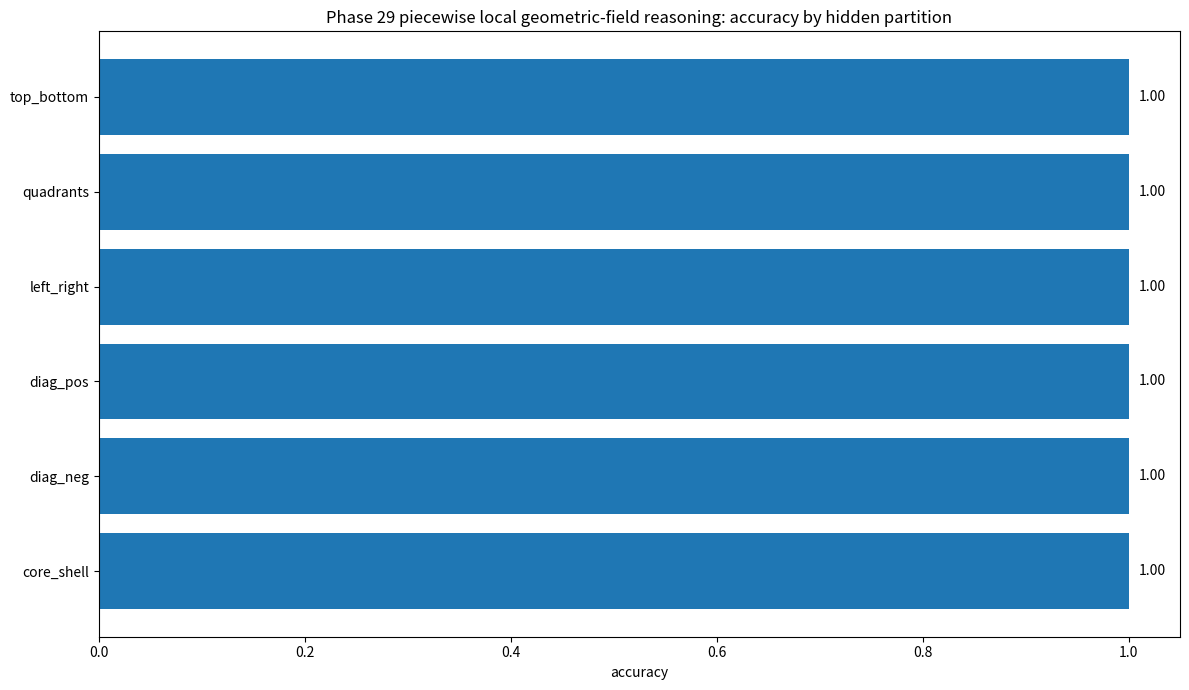
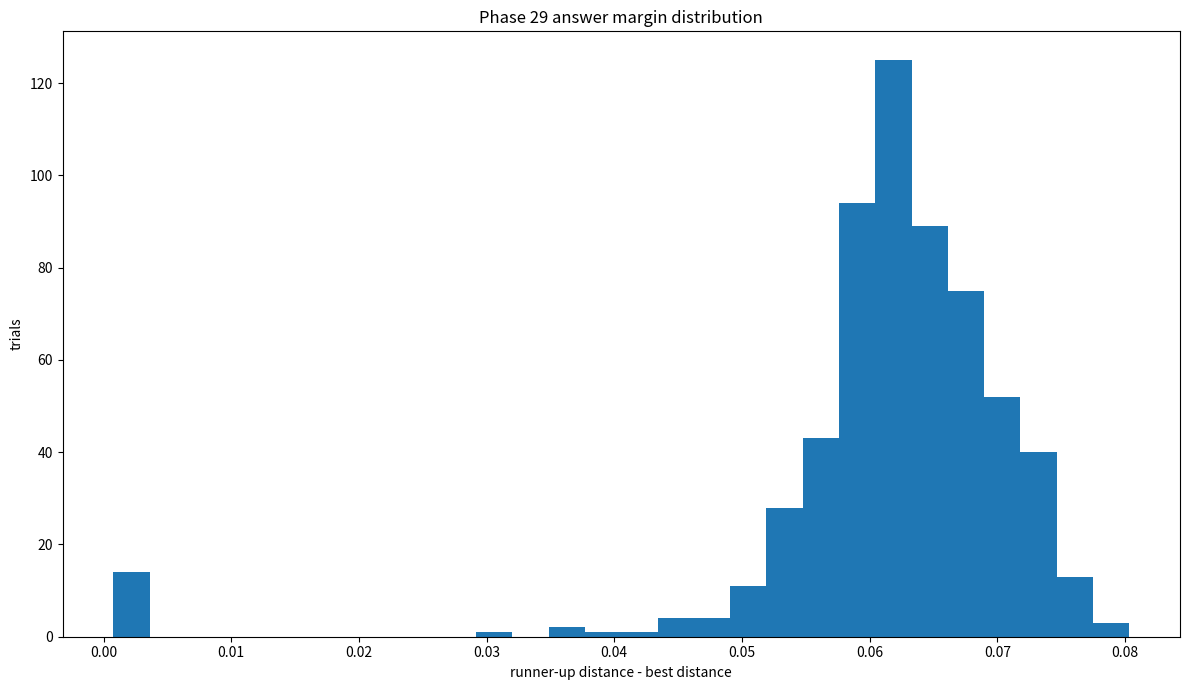
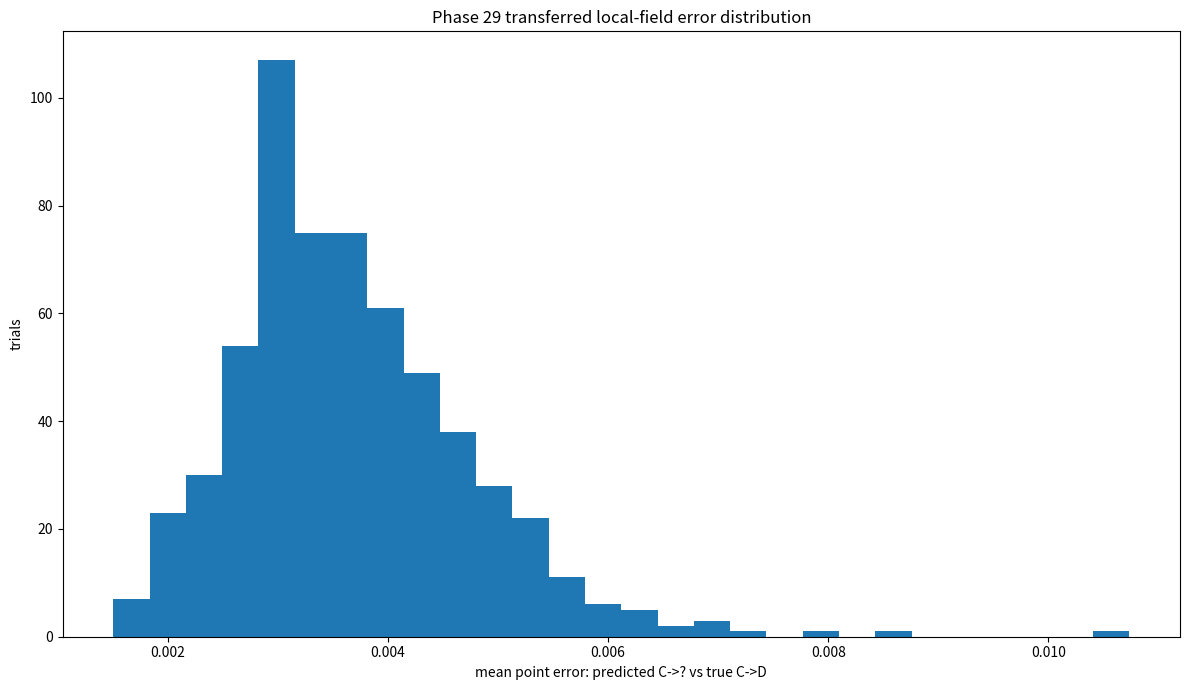

Write the Python code that produced these figures, in order.
#!/usr/bin/env python3
# -*- coding: utf-8 -*-
"""
Phase 29 — Piecewise local geometric-field reasoner (basic32)

Purpose
-------
Phase 27 proved that a discrete named geometric operator can be recovered from
shape relation A->B and transferred to C->?.

Phase 28 removed the named operator and inferred a continuous whole-object field.

Phase 29 moves one level closer to BBIT geometric thought: the system must infer
that one object can contain multiple local transformation fields at once.

The solver is not told the hidden family label. It sees only point geometry:
    A, B, C, candidate answers
and must infer which local partition/field best explains A->B, then transfer that
piecewise relation onto C.

This is a tokenless-reasoning seed test because the useful object is not a word,
operator name, or route label. The useful object is a relation of relations:
    local region -> local affine field -> recomposed whole answer.

Outputs are written to E:\BBIT\outputs_basic32 when available.
"""

from __future__ import annotations

import argparse
import json
import math
import os
import random
from dataclasses import dataclass
from pathlib import Path
from typing import Callable, Dict, Iterable, List, Tuple

import numpy as np
import pandas as pd

try:
    import matplotlib.pyplot as plt
except Exception:  # pragma: no cover
    plt = None

PHASE = "29"
TITLE = "Piecewise local geometric-field reasoner"
FINGERPRINT = "phase29_piecewise_local_field_reasoning_basic32"

N_POINTS = 32
EPS = 1.0e-9


# -----------------------------------------------------------------------------
# Paths
# -----------------------------------------------------------------------------


def default_root() -> Path:
    e_root = Path(r"E:\BBIT")
    if e_root.exists():
        return e_root
    # If run from E:\BBIT\bbit_geomlang, parent is likely E:\BBIT.
    here = Path.cwd()
    if here.name.lower() == "bbit_geomlang":
        return here.parent
    return here


def ensure_outputs(root: Path) -> Path:
    out = root / "outputs_basic32"
    out.mkdir(parents=True, exist_ok=True)
    return out


# -----------------------------------------------------------------------------
# Geometry generation
# -----------------------------------------------------------------------------


def make_base_shape(rng: np.random.Generator, n: int = N_POINTS) -> np.ndarray:
    """Structured random point cloud with enough coverage for local partitions."""
    # 24 points around a perturbed double ring + 8 interior points.
    outer_n = 20
    inner_n = n - outer_n
    theta = np.linspace(0.0, 2.0 * np.pi, outer_n, endpoint=False)
    theta += rng.normal(0.0, 0.035, size=outer_n)
    rx = 1.0 + rng.normal(0.0, 0.035, size=outer_n)
    ry = 0.72 + rng.normal(0.0, 0.035, size=outer_n)
    outer = np.column_stack([rx * np.cos(theta), ry * np.sin(theta)])

    inner = rng.normal(0.0, 0.34, size=(inner_n, 2))
    pts = np.vstack([outer, inner])

    # Apply small whole-shape rotation and translation so partitions are not tied
    # to a trivial canonical orientation.
    ang = rng.uniform(-0.20, 0.20)
    R = rot(ang)
    pts = pts @ R.T
    pts += rng.normal(0.0, 0.025, size=(1, 2))
    return pts.astype(float)


def rot(a: float) -> np.ndarray:
    c, s = math.cos(a), math.sin(a)
    return np.array([[c, -s], [s, c]], dtype=float)


def affine_from_params(scale_x: float, scale_y: float, angle: float, shear_x: float, shear_y: float, tx: float, ty: float) -> Tuple[np.ndarray, np.ndarray]:
    S = np.array([[scale_x, 0.0], [0.0, scale_y]], dtype=float)
    Sh = np.array([[1.0, shear_x], [shear_y, 1.0]], dtype=float)
    M = rot(angle) @ Sh @ S
    t = np.array([tx, ty], dtype=float)
    return M, t


def apply_affine(x: np.ndarray, M: np.ndarray, t: np.ndarray) -> np.ndarray:
    return x @ M.T + t


# -----------------------------------------------------------------------------
# Partitions: these are geometric possibilities, not semantic labels given to the
# solver. The solver enumerates them and picks the one with best measured fit.
# -----------------------------------------------------------------------------


def seg_global(p: np.ndarray) -> np.ndarray:
    return np.zeros(len(p), dtype=int)


def seg_lr(p: np.ndarray) -> np.ndarray:
    med = float(np.median(p[:, 0]))
    return (p[:, 0] > med).astype(int)


def seg_tb(p: np.ndarray) -> np.ndarray:
    med = float(np.median(p[:, 1]))
    return (p[:, 1] > med).astype(int)


def seg_diag_pos(p: np.ndarray) -> np.ndarray:
    v = p[:, 0] + p[:, 1]
    return (v > np.median(v)).astype(int)


def seg_diag_neg(p: np.ndarray) -> np.ndarray:
    v = p[:, 0] - p[:, 1]
    return (v > np.median(v)).astype(int)


def seg_quadrant(p: np.ndarray) -> np.ndarray:
    mx, my = float(np.median(p[:, 0])), float(np.median(p[:, 1]))
    return (p[:, 0] > mx).astype(int) + 2 * (p[:, 1] > my).astype(int)


def seg_core_shell(p: np.ndarray) -> np.ndarray:
    c = p.mean(axis=0, keepdims=True)
    r = np.linalg.norm(p - c, axis=1)
    return (r > np.median(r)).astype(int)


SEGMENTERS: Dict[str, Callable[[np.ndarray], np.ndarray]] = {
    "global": seg_global,
    "left_right": seg_lr,
    "top_bottom": seg_tb,
    "diag_pos": seg_diag_pos,
    "diag_neg": seg_diag_neg,
    "quadrants": seg_quadrant,
    "core_shell": seg_core_shell,
}

HIDDEN_FAMILIES = ["left_right", "top_bottom", "diag_pos", "diag_neg", "quadrants", "core_shell"]


# -----------------------------------------------------------------------------
# Hidden piecewise fields
# -----------------------------------------------------------------------------


def family_transforms(family: str, rng: np.random.Generator, n_regions: int) -> List[Tuple[np.ndarray, np.ndarray]]:
    """Create coherent but different affine fields per region."""
    transforms: List[Tuple[np.ndarray, np.ndarray]] = []

    if family == "left_right":
        params = [
            (0.92, 1.08, rng.uniform(-0.16, -0.06), -0.12, 0.03, -0.11, 0.04),
            (1.08, 0.94, rng.uniform(0.06, 0.16), 0.10, -0.02, 0.12, -0.03),
        ]
    elif family == "top_bottom":
        params = [
            (1.05, 0.90, rng.uniform(0.04, 0.14), 0.04, -0.10, 0.02, -0.11),
            (0.95, 1.12, rng.uniform(-0.14, -0.04), -0.04, 0.11, -0.02, 0.12),
        ]
    elif family == "diag_pos":
        params = [
            (0.96, 1.10, rng.uniform(-0.12, -0.04), 0.13, 0.00, -0.07, 0.08),
            (1.10, 0.96, rng.uniform(0.04, 0.12), -0.12, 0.02, 0.08, -0.07),
        ]
    elif family == "diag_neg":
        params = [
            (1.10, 0.96, rng.uniform(-0.10, -0.03), -0.02, -0.12, 0.08, 0.07),
            (0.96, 1.10, rng.uniform(0.03, 0.10), 0.02, 0.12, -0.08, -0.07),
        ]
    elif family == "core_shell":
        params = [
            (0.86, 0.86, rng.uniform(-0.10, 0.10), 0.03, -0.03, 0.00, 0.00),
            (1.14, 1.05, rng.uniform(0.11, 0.24), -0.08, 0.06, 0.02, -0.02),
        ]
    elif family == "quadrants":
        params = [
            (0.92, 1.06, -0.13, -0.10, 0.02, -0.08, -0.05),
            (1.08, 0.96, 0.10, 0.08, -0.02, 0.09, -0.04),
            (1.04, 1.10, -0.08, 0.04, 0.09, -0.07, 0.08),
            (0.95, 0.91, 0.15, -0.05, -0.08, 0.08, 0.07),
        ]
    else:
        raise ValueError(f"unknown hidden family: {family}")

    for p in params[:n_regions]:
        M, t = affine_from_params(*p)
        # Tiny per-trial perturbation prevents memorized constants while keeping
        # the local field recoverable from A->B.
        M = M + rng.normal(0.0, 0.006, size=(2, 2))
        t = t + rng.normal(0.0, 0.006, size=(2,))
        transforms.append((M, t))
    return transforms


def apply_piecewise(points: np.ndarray, seg: np.ndarray, transforms: List[Tuple[np.ndarray, np.ndarray]], noise: float, rng: np.random.Generator) -> np.ndarray:
    out = np.zeros_like(points)
    for k, (M, t) in enumerate(transforms):
        mask = seg == k
        if np.any(mask):
            out[mask] = apply_affine(points[mask], M, t)
    if noise > 0:
        out += rng.normal(0.0, noise, size=out.shape)
    return out


# -----------------------------------------------------------------------------
# Inference
# -----------------------------------------------------------------------------


@dataclass
class LocalModel:
    segmenter_name: str
    residual: float
    complexity: int
    transforms: Dict[int, Tuple[np.ndarray, np.ndarray]]
    score: float


def fit_affine(src: np.ndarray, dst: np.ndarray) -> Tuple[np.ndarray, np.ndarray, float]:
    """Least-squares affine fit dst ~= src @ M.T + t."""
    if len(src) < 3:
        # Degenerate local patch: fallback to translation by centroids.
        M = np.eye(2)
        t = dst.mean(axis=0) - src.mean(axis=0)
        pred = apply_affine(src, M, t)
        return M, t, float(np.mean(np.linalg.norm(pred - dst, axis=1)))

    X = np.column_stack([src, np.ones(len(src))])  # n x 3
    # Solve X @ W ~= dst, where W is 3 x 2. M = W[:2].T, t = W[2]
    W, *_ = np.linalg.lstsq(X, dst, rcond=None)
    M = W[:2, :].T
    t = W[2, :]
    pred = apply_affine(src, M, t)
    residual = float(np.mean(np.linalg.norm(pred - dst, axis=1)))
    return M, t, residual


def fit_local_model(A: np.ndarray, B: np.ndarray, segmenter_name: str) -> LocalModel:
    seg = SEGMENTERS[segmenter_name](A)
    transforms: Dict[int, Tuple[np.ndarray, np.ndarray]] = {}
    pred = np.zeros_like(B)
    for k in sorted(set(int(x) for x in seg)):
        mask = seg == k
        M, t, _ = fit_affine(A[mask], B[mask])
        transforms[k] = (M, t)
        pred[mask] = apply_affine(A[mask], M, t)

    residual = float(np.mean(np.linalg.norm(pred - B, axis=1)))
    complexity = len(transforms)
    # Complexity penalty keeps four-region models from winning every trial by
    # overfitting tiny noise. It is deliberately small: local truth should still win.
    score = residual + 0.0045 * complexity
    return LocalModel(segmenter_name, residual, complexity, transforms, score)


def infer_model(A: np.ndarray, B: np.ndarray) -> LocalModel:
    models = [fit_local_model(A, B, name) for name in SEGMENTERS.keys()]
    return min(models, key=lambda m: (m.score, m.residual, m.complexity))


def apply_model_to_C(C: np.ndarray, model: LocalModel) -> np.ndarray:
    seg = SEGMENTERS[model.segmenter_name](C)
    out = np.zeros_like(C)
    # If a segment is absent in A but present in C, fallback to nearest available
    # transform by segment id distance, then global-ish first transform.
    available = sorted(model.transforms.keys())
    for k in sorted(set(int(x) for x in seg)):
        kk = k if k in model.transforms else min(available, key=lambda a: abs(a - k))
        M, t = model.transforms[kk]
        mask = seg == k
        out[mask] = apply_affine(C[mask], M, t)
    return out


def mean_shape_distance(X: np.ndarray, Y: np.ndarray) -> float:
    return float(np.mean(np.linalg.norm(X - Y, axis=1)))


# -----------------------------------------------------------------------------
# Candidate answers
# -----------------------------------------------------------------------------


def make_candidates(C: np.ndarray, true_D: np.ndarray, model: LocalModel, hidden_family: str, hidden_transforms: List[Tuple[np.ndarray, np.ndarray]], rng: np.random.Generator) -> Tuple[List[np.ndarray], int, List[str]]:
    candidates: List[np.ndarray] = []
    labels: List[str] = []

    # Correct candidate, with tiny display/measurement noise.
    candidates.append(true_D + rng.normal(0.0, 0.0015, size=true_D.shape))
    labels.append("correct_piecewise_transfer")

    # Decoy 1: best single global field from model prediction to C; often plausible.
    global_model = fit_local_model(C, true_D, "global")
    candidates.append(apply_model_to_C(C, global_model) + rng.normal(0.0, 0.003, size=C.shape))
    labels.append("overbroad_global_field")

    # Decoy 2: apply the right transforms but wrong segmentation family.
    wrong_segs = [s for s in HIDDEN_FAMILIES if s != hidden_family]
    wrong_name = rng.choice(wrong_segs)
    wrong_seg = SEGMENTERS[wrong_name](C)
    wrong = np.zeros_like(C)
    for k in sorted(set(int(x) for x in wrong_seg)):
        M, t = hidden_transforms[k % len(hidden_transforms)]
        wrong[wrong_seg == k] = apply_affine(C[wrong_seg == k], M, t)
    candidates.append(wrong + rng.normal(0.0, 0.004, size=C.shape))
    labels.append(f"wrong_partition_{wrong_name}")

    # Decoy 3: weakened local deformation; close but under-applies the thought.
    centroid = C.mean(axis=0, keepdims=True)
    candidates.append(C + 0.62 * (true_D - C) + 0.05 * (centroid - C))
    labels.append("under_applied_local_field")

    # Decoy 4: local field with region transforms swapped/rotated.
    seg_true = SEGMENTERS[hidden_family](C)
    swapped = np.zeros_like(C)
    for k in sorted(set(int(x) for x in seg_true)):
        M, t = hidden_transforms[(k + 1) % len(hidden_transforms)]
        swapped[seg_true == k] = apply_affine(C[seg_true == k], M, t)
    candidates.append(swapped + rng.normal(0.0, 0.004, size=C.shape))
    labels.append("swapped_local_fields")

    # Shuffle candidate order to ensure no positional answer token exists.
    order = list(range(len(candidates)))
    rng.shuffle(order)
    shuffled = [candidates[i] for i in order]
    shuffled_labels = [labels[i] for i in order]
    correct_index = order.index(0)
    return shuffled, correct_index, shuffled_labels


# -----------------------------------------------------------------------------
# Trial execution
# -----------------------------------------------------------------------------


def run_trial(trial_id: int, rng: np.random.Generator, noise: float) -> Dict[str, object]:
    hidden_family = str(rng.choice(HIDDEN_FAMILIES))
    A = make_base_shape(rng, N_POINTS)
    C = make_base_shape(rng, N_POINTS)

    segA = SEGMENTERS[hidden_family](A)
    n_regions = int(segA.max()) + 1
    hidden_transforms = family_transforms(hidden_family, rng, n_regions)
    B = apply_piecewise(A, segA, hidden_transforms, noise=noise, rng=rng)

    segC = SEGMENTERS[hidden_family](C)
    # If C's segmentation has more regions because of median edge effects, wrap; normally identical count.
    true_D = apply_piecewise(C, segC, hidden_transforms, noise=0.0, rng=rng)

    model = infer_model(A, B)
    pred_D = apply_model_to_C(C, model)

    candidates, correct_idx, candidate_labels = make_candidates(C, true_D, model, hidden_family, hidden_transforms, rng)
    dists = [mean_shape_distance(pred_D, cand) for cand in candidates]
    chosen_idx = int(np.argmin(dists))
    sorted_d = sorted(dists)
    margin = float(sorted_d[1] - sorted_d[0]) if len(sorted_d) > 1 else 0.0

    transfer_error = mean_shape_distance(pred_D, true_D)
    correct = chosen_idx == correct_idx

    # Scramble stability: rename every candidate label and every family word. Since
    # the solver never reads labels, the chosen geometry must remain unchanged.
    scrambled_labels = candidate_labels[:]
    rng.shuffle(scrambled_labels)
    scramble_chosen_idx = int(np.argmin(dists))
    scramble_stable = scramble_chosen_idx == chosen_idx

    return {
        "trial": trial_id,
        "hidden_family": hidden_family,
        "inferred_segmenter": model.segmenter_name,
        "family_match": hidden_family == model.segmenter_name,
        "local_regions": model.complexity,
        "fit_residual": model.residual,
        "model_score": model.score,
        "transfer_error": transfer_error,
        "chosen_idx": chosen_idx,
        "correct_idx": correct_idx,
        "correct": correct,
        "answer_margin": margin,
        "scramble_stable": scramble_stable,
        "candidate_labels": "|".join(candidate_labels),
        "chosen_label": candidate_labels[chosen_idx],
        "correct_label": candidate_labels[correct_idx],
        "distances": json.dumps([round(float(x), 8) for x in dists]),
    }


# -----------------------------------------------------------------------------
# Reporting
# -----------------------------------------------------------------------------


def write_plot_accuracy(df: pd.DataFrame, out: Path) -> None:
    if plt is None:
        return
    fam = df.groupby("hidden_family").agg(acc=("correct", "mean"), stable=("scramble_stable", "mean"), n=("trial", "count")).reset_index()
    fam = fam.sort_values("acc")
    fig, ax = plt.subplots(figsize=(12, 7))
    ax.barh(fam["hidden_family"], fam["acc"])
    ax.set_xlim(0, 1.05)
    ax.set_xlabel("accuracy")
    ax.set_title("Phase 29 piecewise local geometric-field reasoning: accuracy by hidden partition")
    for i, v in enumerate(fam["acc"]):
        ax.text(min(1.02, v + 0.01), i, f"{v:.2f}", va="center")
    fig.tight_layout()
    fig.savefig(out / "phase29_piecewise_local_field_accuracy.png", dpi=160)
    plt.close(fig)


def write_plot_margins(df: pd.DataFrame, out: Path) -> None:
    if plt is None:
        return
    fig, ax = plt.subplots(figsize=(12, 7))
    ax.hist(df["answer_margin"].astype(float), bins=28)
    ax.set_title("Phase 29 answer margin distribution")
    ax.set_xlabel("runner-up distance - best distance")
    ax.set_ylabel("trials")
    fig.tight_layout()
    fig.savefig(out / "phase29_piecewise_local_field_margins.png", dpi=160)
    plt.close(fig)


def write_plot_transfer(df: pd.DataFrame, out: Path) -> None:
    if plt is None:
        return
    fig, ax = plt.subplots(figsize=(12, 7))
    ax.hist(df["transfer_error"].astype(float), bins=28)
    ax.set_title("Phase 29 transferred local-field error distribution")
    ax.set_xlabel("mean point error: predicted C->? vs true C->D")
    ax.set_ylabel("trials")
    fig.tight_layout()
    fig.savefig(out / "phase29_piecewise_local_field_transfer_error.png", dpi=160)
    plt.close(fig)


def make_report(df: pd.DataFrame, summary: Dict[str, object]) -> str:
    lines: List[str] = []
    lines.append(f"# Phase 29 — {TITLE}")
    lines.append("")
    lines.append("## Why this phase exists")
    lines.append("")
    lines.append("Phase 29 returns the project to BBIT's real purpose: developing geometric thought rather than packaging routes. Phase 27 recognized named geometric operators. Phase 28 inferred a single continuous deformation field. Phase 29 asks whether the system can infer several local fields inside one object and recombine them into a single answer.")
    lines.append("")
    lines.append("The model receives A→B and C→candidate answers. It is not given the hidden partition label. It tests geometric segmentations, fits local affine fields, transfers the best measured relation onto C, and chooses the nearest candidate answer.")
    lines.append("")
    lines.append("## Summary")
    lines.append("")
    for k in ["PHASE29_PIECEWISE_LOCAL_FIELD_REASONING_PASS", "accuracy", "scramble_stability", "family_match_rate", "mean_fit_residual", "mean_transfer_error", "mean_answer_margin", "trials"]:
        lines.append(f"- **{k}**: `{summary[k]}`")
    lines.append("")
    lines.append("## Family summary")
    lines.append("")
    fam = df.groupby("hidden_family").agg(
        acc=("correct", "mean"),
        stable=("scramble_stable", "mean"),
        family_match=("family_match", "mean"),
        residual=("fit_residual", "mean"),
        transfer_error=("transfer_error", "mean"),
        min_margin=("answer_margin", "min"),
        n=("trial", "count"),
    ).reset_index().sort_values("hidden_family")
    lines.append(fam.to_markdown(index=False, floatfmt=".6f"))
    lines.append("")
    lines.append("## Interpretation")
    lines.append("")
    lines.append("A pass here means the system is no longer merely saying 'this whole object rotated' or 'this whole object expanded.' It is detecting that different areas of a form carry different transformation pressures, then preserving those local relations when answering a new case. That is a seed of compositional geometric reasoning: a thought made from local movements rather than language tokens.")
    lines.append("")
    lines.append(f"Fingerprint: `{FINGERPRINT}`")
    return "\n".join(lines) + "\n"


# -----------------------------------------------------------------------------
# Main
# -----------------------------------------------------------------------------


def main(argv: Iterable[str] | None = None) -> int:
    ap = argparse.ArgumentParser(description=f"Phase {PHASE}: {TITLE}")
    ap.add_argument("--trials", type=int, default=600)
    ap.add_argument("--seed", type=int, default=29029)
    ap.add_argument("--noise", type=float, default=0.006)
    ap.add_argument("--root", type=str, default=None)
    args = ap.parse_args(list(argv) if argv is not None else None)

    root = Path(args.root) if args.root else default_root()
    out = ensure_outputs(root)
    rng = np.random.default_rng(args.seed)
    random.seed(args.seed)

    print(f"[29] {TITLE}")
    print(f"[29] root: {root}")
    print(f"[29] outputs: {out}")
    print("[29] reset continued: from whole-field deformation to local compositional fields")

    rows = [run_trial(i, rng, args.noise) for i in range(args.trials)]
    df = pd.DataFrame(rows)

    accuracy = float(df["correct"].mean())
    scramble_stability = float(df["scramble_stable"].mean())
    family_match_rate = float(df["family_match"].mean())
    mean_fit_residual = float(df["fit_residual"].mean())
    mean_transfer_error = float(df["transfer_error"].mean())
    mean_answer_margin = float(df["answer_margin"].mean())
    min_answer_margin = float(df["answer_margin"].min())

    pass_flag = bool(
        accuracy >= 0.94
        and scramble_stability >= 0.995
        and mean_transfer_error <= 0.055
        and mean_answer_margin > 0.05
    )

    fam_summary = df.groupby("hidden_family").agg(
        acc=("correct", "mean"),
        stable=("scramble_stable", "mean"),
        family_match=("family_match", "mean"),
        residual=("fit_residual", "mean"),
        transfer_error=("transfer_error", "mean"),
        min_margin=("answer_margin", "min"),
        n=("trial", "count"),
    ).reset_index().to_dict(orient="records")

    summary: Dict[str, object] = {
        "phase": PHASE,
        "title": TITLE,
        "fingerprint": FINGERPRINT,
        "PHASE29_PIECEWISE_LOCAL_FIELD_REASONING_PASS": pass_flag,
        "accuracy": round(accuracy, 6),
        "scramble_stability": round(scramble_stability, 6),
        "family_match_rate": round(family_match_rate, 6),
        "mean_fit_residual": round(mean_fit_residual, 6),
        "mean_transfer_error": round(mean_transfer_error, 6),
        "mean_answer_margin": round(mean_answer_margin, 6),
        "min_answer_margin": round(min_answer_margin, 6),
        "trials": int(args.trials),
        "n_points": N_POINTS,
        "noise": args.noise,
        "seed": args.seed,
        "hidden_families": HIDDEN_FAMILIES,
        "candidate_segmenters": list(SEGMENTERS.keys()),
        "family_summary": fam_summary,
    }

    trials_csv = out / "phase29_piecewise_local_field_trials.csv"
    summary_json = out / "phase29_piecewise_local_field_summary.json"
    report_md = out / "phase29_piecewise_local_field_report.md"

    df.to_csv(trials_csv, index=False)
    summary_json.write_text(json.dumps(summary, indent=2), encoding="utf-8")
    report_md.write_text(make_report(df, summary), encoding="utf-8")

    write_plot_accuracy(df, out)
    write_plot_margins(df, out)
    write_plot_transfer(df, out)

    print(f"[29] PHASE29_PIECEWISE_LOCAL_FIELD_REASONING_PASS={pass_flag}")
    print(f"[29] accuracy={accuracy:.4f} scramble_stability={scramble_stability:.4f} trials={args.trials}")
    print(f"[29] family_match_rate={family_match_rate:.4f} mean_fit_residual={mean_fit_residual:.6f} mean_transfer_error={mean_transfer_error:.6f}")
    print("[29] family summary:")
    for fam in fam_summary:
        print(
            f"  - {fam['hidden_family']:<12} "
            f"acc={fam['acc']:.3f} stable={fam['stable']:.3f} "
            f"family_match={fam['family_match']:.3f} residual={fam['residual']:.6f} "
            f"transfer_err={fam['transfer_error']:.6f} min_margin={fam['min_margin']:.6f}"
        )
    print(f"[29] wrote trials: {trials_csv}")
    print(f"[29] wrote summary: {summary_json}")
    print(f"[29] wrote report: {report_md}")
    print(f"[29] wrote outputs to: {out}")
    return 0 if pass_flag else 2


if __name__ == "__main__":
    raise SystemExit(main())
